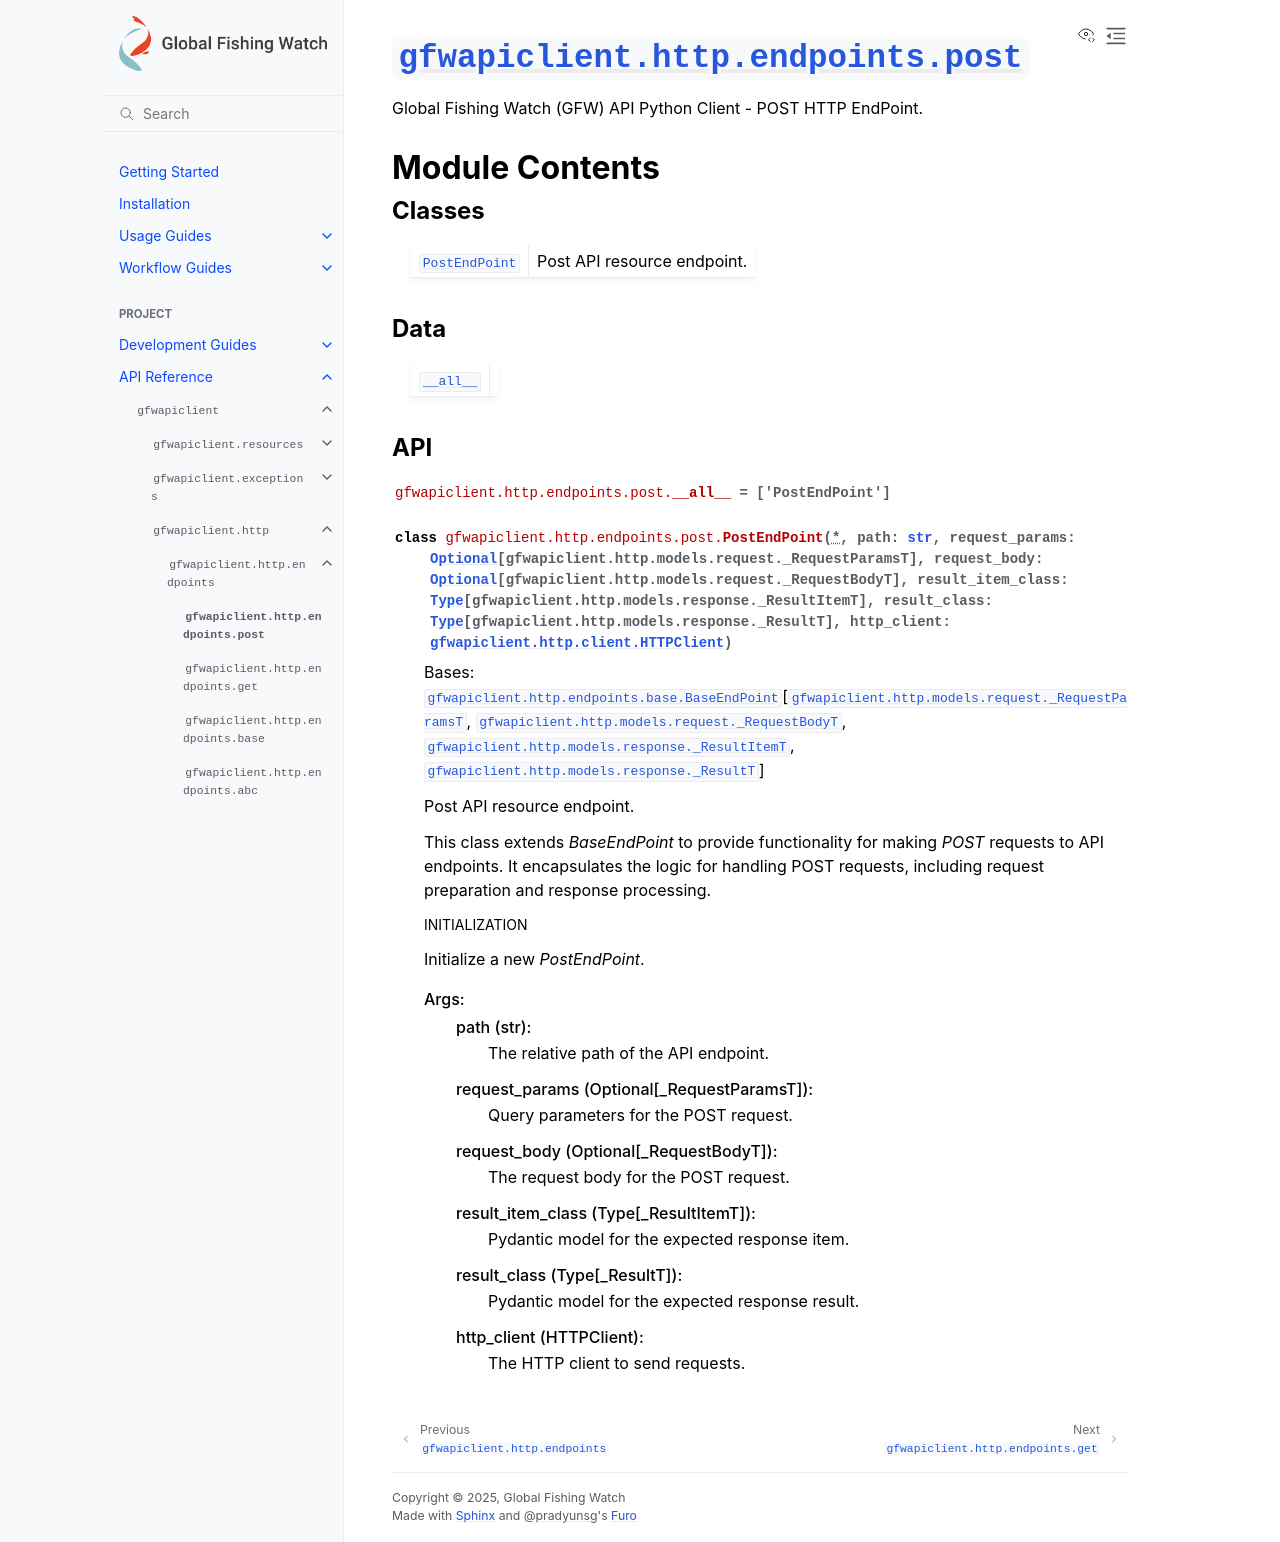

repository: GlobalFishingWatch/gfw-api-python-client · page: apidocs/gfwapiclient/gfwapiclient.http.endpoints.post.html · generator: sphinx

:py:mod:`gfwapiclient.http.endpoints.post`
==========================================

.. py:module:: gfwapiclient.http.endpoints.post

.. autodoc2-docstring:: gfwapiclient.http.endpoints.post
   :allowtitles:

Module Contents
---------------

Classes
~~~~~~~

.. list-table::
   :class: autosummary longtable
   :align: left

   * - :py:obj:`PostEndPoint <gfwapiclient.http.endpoints.post.PostEndPoint>`
     - .. autodoc2-docstring:: gfwapiclient.http.endpoints.post.PostEndPoint
          :summary:

Data
~~~~

.. list-table::
   :class: autosummary longtable
   :align: left

   * - :py:obj:`__all__ <gfwapiclient.http.endpoints.post.__all__>`
     - .. autodoc2-docstring:: gfwapiclient.http.endpoints.post.__all__
          :summary:

API
~~~

.. py:data:: __all__
   :canonical: gfwapiclient.http.endpoints.post.__all__
   :value: ['PostEndPoint']

   .. autodoc2-docstring:: gfwapiclient.http.endpoints.post.__all__

.. py:class:: PostEndPoint(*, path: str, request_params: typing.Optional[gfwapiclient.http.models.request._RequestParamsT], request_body: typing.Optional[gfwapiclient.http.models.request._RequestBodyT], result_item_class: typing.Type[gfwapiclient.http.models.response._ResultItemT], result_class: typing.Type[gfwapiclient.http.models.response._ResultT], http_client: gfwapiclient.http.client.HTTPClient)
   :canonical: gfwapiclient.http.endpoints.post.PostEndPoint

   Bases: :py:obj:`gfwapiclient.http.endpoints.base.BaseEndPoint`\ [\ :py:obj:`gfwapiclient.http.models.request._RequestParamsT`\ , :py:obj:`gfwapiclient.http.models.request._RequestBodyT`\ , :py:obj:`gfwapiclient.http.models.response._ResultItemT`\ , :py:obj:`gfwapiclient.http.models.response._ResultT`\ ]

   .. autodoc2-docstring:: gfwapiclient.http.endpoints.post.PostEndPoint

   .. rubric:: Initialization

   .. autodoc2-docstring:: gfwapiclient.http.endpoints.post.PostEndPoint.__init__
